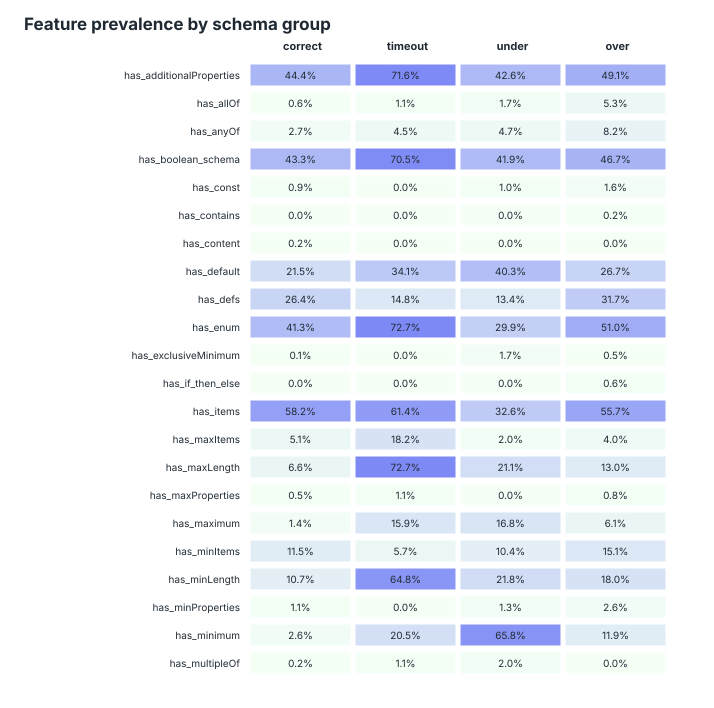

Source data for this figure (header and first rows):
feature, correct, timeout, under, over, correct_n, timeout_n, under_n, over_n
has_additionalProperties, 0.4435, 0.7159, 0.4262, 0.4911, 850, 88, 298, 621
has_allOf, 0.005882, 0.01136, 0.01678, 0.05314, 850, 88, 298, 621
has_anyOf, 0.02706, 0.04545, 0.04698, 0.08213, 850, 88, 298, 621
has_boolean_schema, 0.4329, 0.7045, 0.4195, 0.467, 850, 88, 298, 621
has_const, 0.009412, 0, 0.01007, 0.0161, 850, 88, 298, 621
has_contains, 0, 0, 0, 0.00161, 850, 88, 298, 621
has_content, 0.002353, 0, 0, 0, 850, 88, 298, 621
has_default, 0.2153, 0.3409, 0.4027, 0.2673, 850, 88, 298, 621
has_defs, 0.2635, 0.1477, 0.1342, 0.3172, 850, 88, 298, 621
has_enum, 0.4129, 0.7273, 0.2987, 0.5105, 850, 88, 298, 621
has_exclusiveMinimum, 0.001176, 0, 0.01678, 0.004831, 850, 88, 298, 621
has_if_then_else, 0, 0, 0, 0.006441, 850, 88, 298, 621
has_items, 0.5824, 0.6136, 0.3255, 0.5572, 850, 88, 298, 621
has_maxItems, 0.05059, 0.1818, 0.02013, 0.04026, 850, 88, 298, 621
has_maxLength, 0.06588, 0.7273, 0.2114, 0.1304, 850, 88, 298, 621
has_maxProperties, 0.004706, 0.01136, 0, 0.008052, 850, 88, 298, 621
has_maximum, 0.01412, 0.1591, 0.1678, 0.06119, 850, 88, 298, 621
has_minItems, 0.1153, 0.05682, 0.104, 0.1514, 850, 88, 298, 621
has_minLength, 0.1071, 0.6477, 0.2181, 0.1804, 850, 88, 298, 621
has_minProperties, 0.01059, 0, 0.01342, 0.02576, 850, 88, 298, 621
has_minimum, 0.02588, 0.2045, 0.6577, 0.1192, 850, 88, 298, 621
has_multipleOf, 0.002353, 0.01136, 0.02013, 0, 850, 88, 298, 621
has_not, 0.001176, 0, 0.006711, 0.0306, 850, 88, 298, 621
has_oneOf, 0.06471, 0.1364, 0.06376, 0.1578, 850, 88, 298, 621
has_pattern, 0.1953, 0.8295, 0.2852, 0.3301, 850, 88, 298, 621
has_patternProperties, 0.01059, 0.02273, 0.02685, 0.161, 850, 88, 298, 621
has_properties, 0.9953, 1, 1, 1, 850, 88, 298, 621
has_propertyNames, 0, 0, 0, 0.004831, 850, 88, 298, 621
has_ref, 0.2353, 0.1591, 0.1342, 0.3076, 850, 88, 298, 621
has_required, 0.6941, 0.6705, 0.8322, 0.7955, 850, 88, 298, 621
has_type, 1, 1, 1, 1, 850, 88, 298, 621
large_enum, 0.1141, 0.1591, 0.1074, 0.2142, 850, 88, 298, 621
many_required, 0.4729, 0.2273, 0.3859, 0.4767, 850, 88, 298, 621
many_properties, 0.6624, 0.7841, 0.6443, 0.7424, 850, 88, 298, 621
deep_schema, 0.1776, 0.1023, 0.07718, 0.2544, 850, 88, 298, 621
